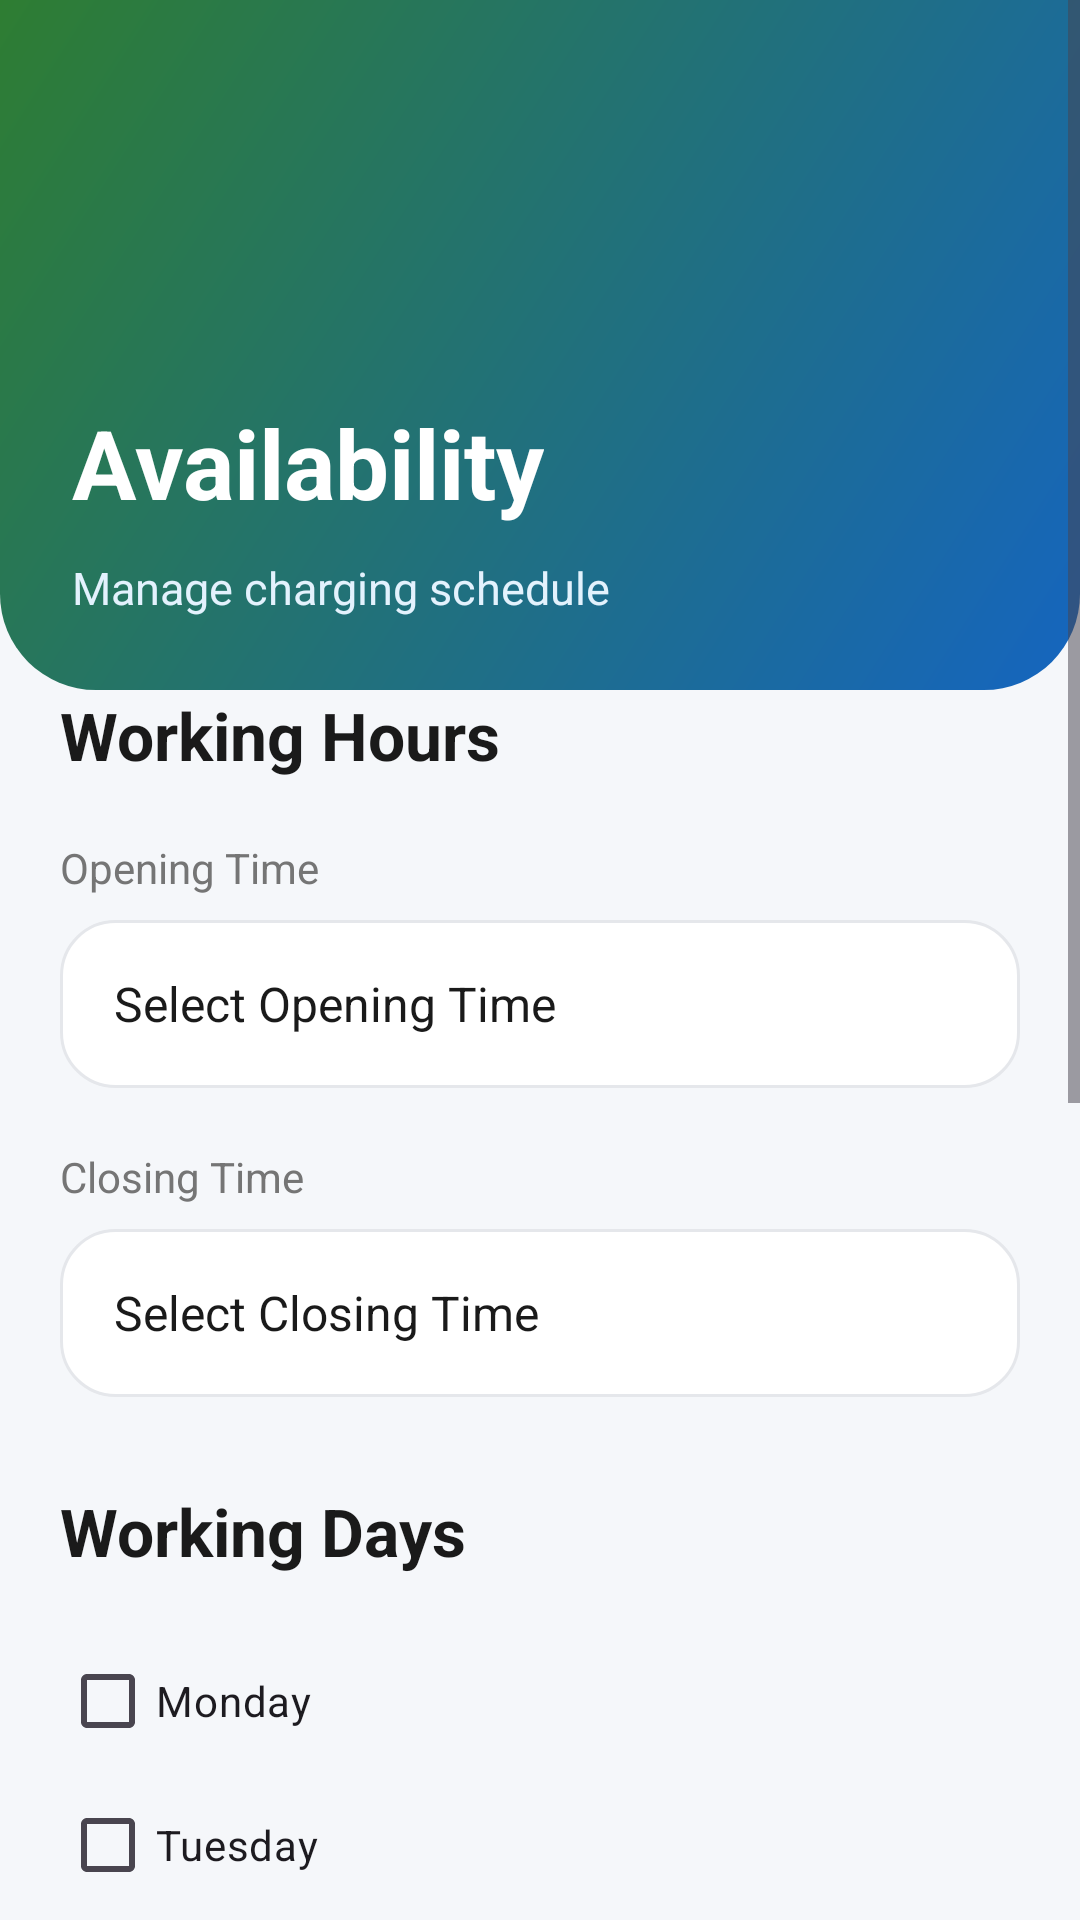

Reconstruct the res/layout file that produces this screen, plus the resources it refers to.
<!-- AndroidManifest.xml: application theme Theme.EV_grama_charge -->
<!-- res/layout/activity_host_availability.xml -->
<?xml version="1.0" encoding="utf-8"?>
<ScrollView
    xmlns:android="http://schemas.android.com/apk/res/android"
    xmlns:app="http://schemas.android.com/apk/res-auto"
    android:layout_width="match_parent"
    android:layout_height="match_parent"
    android:background="@color/background">

    <LinearLayout
        android:layout_width="match_parent"
        android:layout_height="wrap_content"
        android:orientation="vertical">

        

        <LinearLayout
            android:layout_width="match_parent"
            android:layout_height="230dp"
            android:orientation="vertical"
            android:gravity="bottom"
            android:padding="24dp"
            android:background="@drawable/bg_home_header">

            <TextView
                android:layout_width="wrap_content"
                android:layout_height="wrap_content"
                android:text="Availability"
                android:textColor="@android:color/white"
                android:textSize="32sp"
                android:textStyle="bold"/>

            <TextView
                android:layout_width="wrap_content"
                android:layout_height="wrap_content"
                android:text="Manage charging schedule"
                android:textColor="#E3F2FD"
                android:textSize="15sp"
                android:layout_marginTop="10dp"/>

        </LinearLayout>

        

        <LinearLayout
            android:layout_width="match_parent"
            android:layout_height="wrap_content"
            android:layout_marginTop="-20dp"
            android:orientation="vertical"
            android:background="@drawable/bg_auth_card"
            android:padding="20dp">

            

            <TextView
                android:layout_width="wrap_content"
                android:layout_height="wrap_content"
                android:text="Working Hours"
                android:textColor="@color/darkText"
                android:textSize="22sp"
                android:textStyle="bold"/>

            

            <TextView
                android:layout_width="wrap_content"
                android:layout_height="wrap_content"
                android:text="Opening Time"
                android:textColor="@color/lightText"
                android:textSize="14sp"
                android:layout_marginTop="20dp"/>

            <TextView
                android:id="@+id/tvOpeningTime"
                android:layout_width="match_parent"
                android:layout_height="56dp"
                android:gravity="center_vertical"
                android:paddingHorizontal="18dp"
                android:text="Select Opening Time"
                android:textColor="@color/darkText"
                android:textSize="16sp"
                android:background="@drawable/bg_edittext_rounded"
                android:layout_marginTop="8dp"/>

            

            <TextView
                android:layout_width="wrap_content"
                android:layout_height="wrap_content"
                android:text="Closing Time"
                android:textColor="@color/lightText"
                android:textSize="14sp"
                android:layout_marginTop="20dp"/>

            <TextView
                android:id="@+id/tvClosingTime"
                android:layout_width="match_parent"
                android:layout_height="56dp"
                android:gravity="center_vertical"
                android:paddingHorizontal="18dp"
                android:text="Select Closing Time"
                android:textColor="@color/darkText"
                android:textSize="16sp"
                android:background="@drawable/bg_edittext_rounded"
                android:layout_marginTop="8dp"/>

            

            <TextView
                android:layout_width="wrap_content"
                android:layout_height="wrap_content"
                android:text="Working Days"
                android:textColor="@color/darkText"
                android:textSize="22sp"
                android:textStyle="bold"
                android:layout_marginTop="30dp"/>

            

            

            <LinearLayout
                android:layout_width="match_parent"
                android:layout_height="wrap_content"
                android:layout_marginTop="18dp"
                android:orientation="vertical">

                <CheckBox
                    android:id="@+id/checkMonday"
                    android:layout_width="wrap_content"
                    android:layout_height="wrap_content"
                    android:text="Monday" />

                <CheckBox
                    android:id="@+id/checkTuesday"
                    android:layout_width="wrap_content"
                    android:layout_height="wrap_content"
                    android:text="Tuesday" />

                <CheckBox
                    android:id="@+id/checkWednesday"
                    android:layout_width="wrap_content"
                    android:layout_height="wrap_content"
                    android:text="Wednesday" />

                <CheckBox
                    android:id="@+id/checkThursday"
                    android:layout_width="wrap_content"
                    android:layout_height="wrap_content"
                    android:text="Thursday" />

                <CheckBox
                    android:id="@+id/checkFriday"
                    android:layout_width="wrap_content"
                    android:layout_height="wrap_content"
                    android:text="Friday" />

                <CheckBox
                    android:id="@+id/checkSaturday"
                    android:layout_width="wrap_content"
                    android:layout_height="wrap_content"
                    android:text="Saturday" />

                <CheckBox
                    android:id="@+id/checkSunday"
                    android:layout_width="wrap_content"
                    android:layout_height="wrap_content"
                    android:text="Sunday" />

            </LinearLayout>

            <TextView
                android:layout_width="wrap_content"
                android:layout_height="wrap_content"
                android:text="Maintenance Mode"
                android:textColor="@color/darkText"
                android:textSize="22sp"
                android:textStyle="bold"
                android:layout_marginTop="30dp"/>

            <com.google.android.material.switchmaterial.SwitchMaterial
                android:id="@+id/switchMaintenance"
                android:layout_width="wrap_content"
                android:layout_height="wrap_content"
                android:text="Temporarily disable bookings"
                android:layout_marginTop="14dp"/>

            

            <com.google.android.material.button.MaterialButton
                android:id="@+id/btnSaveAvailability"
                android:layout_width="match_parent"
                android:layout_height="58dp"
                android:text="Save Availability"
                android:textAllCaps="false"
                android:textStyle="bold"
                android:textSize="16sp"
                android:layout_marginTop="36dp"
                app:cornerRadius="18dp"
                app:backgroundTint="@color/primaryGreen"/>

        </LinearLayout>

    </LinearLayout>

</ScrollView>
<!-- resources referenced by this layout -->
<resources>
  <color name="background">#F5F7FA</color>
  <color name="darkText">#1A1A1A</color>
  <color name="lightText">#757575</color>
  <color name="primaryGreen">#2E7D32</color>
  <!-- drawable bg_edittext_rounded (drawable) -->
  <?xml version="1.0" encoding="utf-8"?>
  <shape
      xmlns:android="http://schemas.android.com/apk/res/android"
      android:shape="rectangle">
  
      <solid
          android:color="@android:color/white"/>
  
      <corners
          android:radius="18dp"/>
  
      <stroke
          android:width="1dp"
          android:color="#E5E7EB"/>
  
      <padding
          android:left="14dp"
          android:top="14dp"
          android:right="14dp"
          android:bottom="14dp"/>
  
  </shape>
  <!-- drawable bg_home_header (drawable) -->
  <?xml version="1.0" encoding="utf-8"?>
  <shape xmlns:android="http://schemas.android.com/apk/res/android">
  
      <gradient
          android:angle="135"
          android:startColor="#1565C0"
          android:endColor="#2E7D32"/>
  
      <corners
          android:bottomLeftRadius="32dp"
          android:bottomRightRadius="32dp"/>
  
  </shape>
  <style name="Theme.EV_grama_charge" parent="Theme.Material3.DayNight.NoActionBar">
  
              <item name="colorPrimary">@color/primary</item>
              <item name="colorOnPrimary">@color/onPrimary</item>
  
              <item name="colorSecondary">@color/secondary</item>
              <item name="colorOnSecondary">@color/onSecondary</item>
  
              <item name="android:colorBackground">@color/background</item>
  
              <item name="android:statusBarColor">@color/primaryDark</item>
  
          </style>
  <color name="primary">#0A84FF</color>
  <color name="onPrimary">#FFFFFF</color>
  <color name="secondary">#00C853</color>
  <color name="onSecondary">#FFFFFF</color>
  <color name="primaryDark">#0060DF</color>
</resources>
